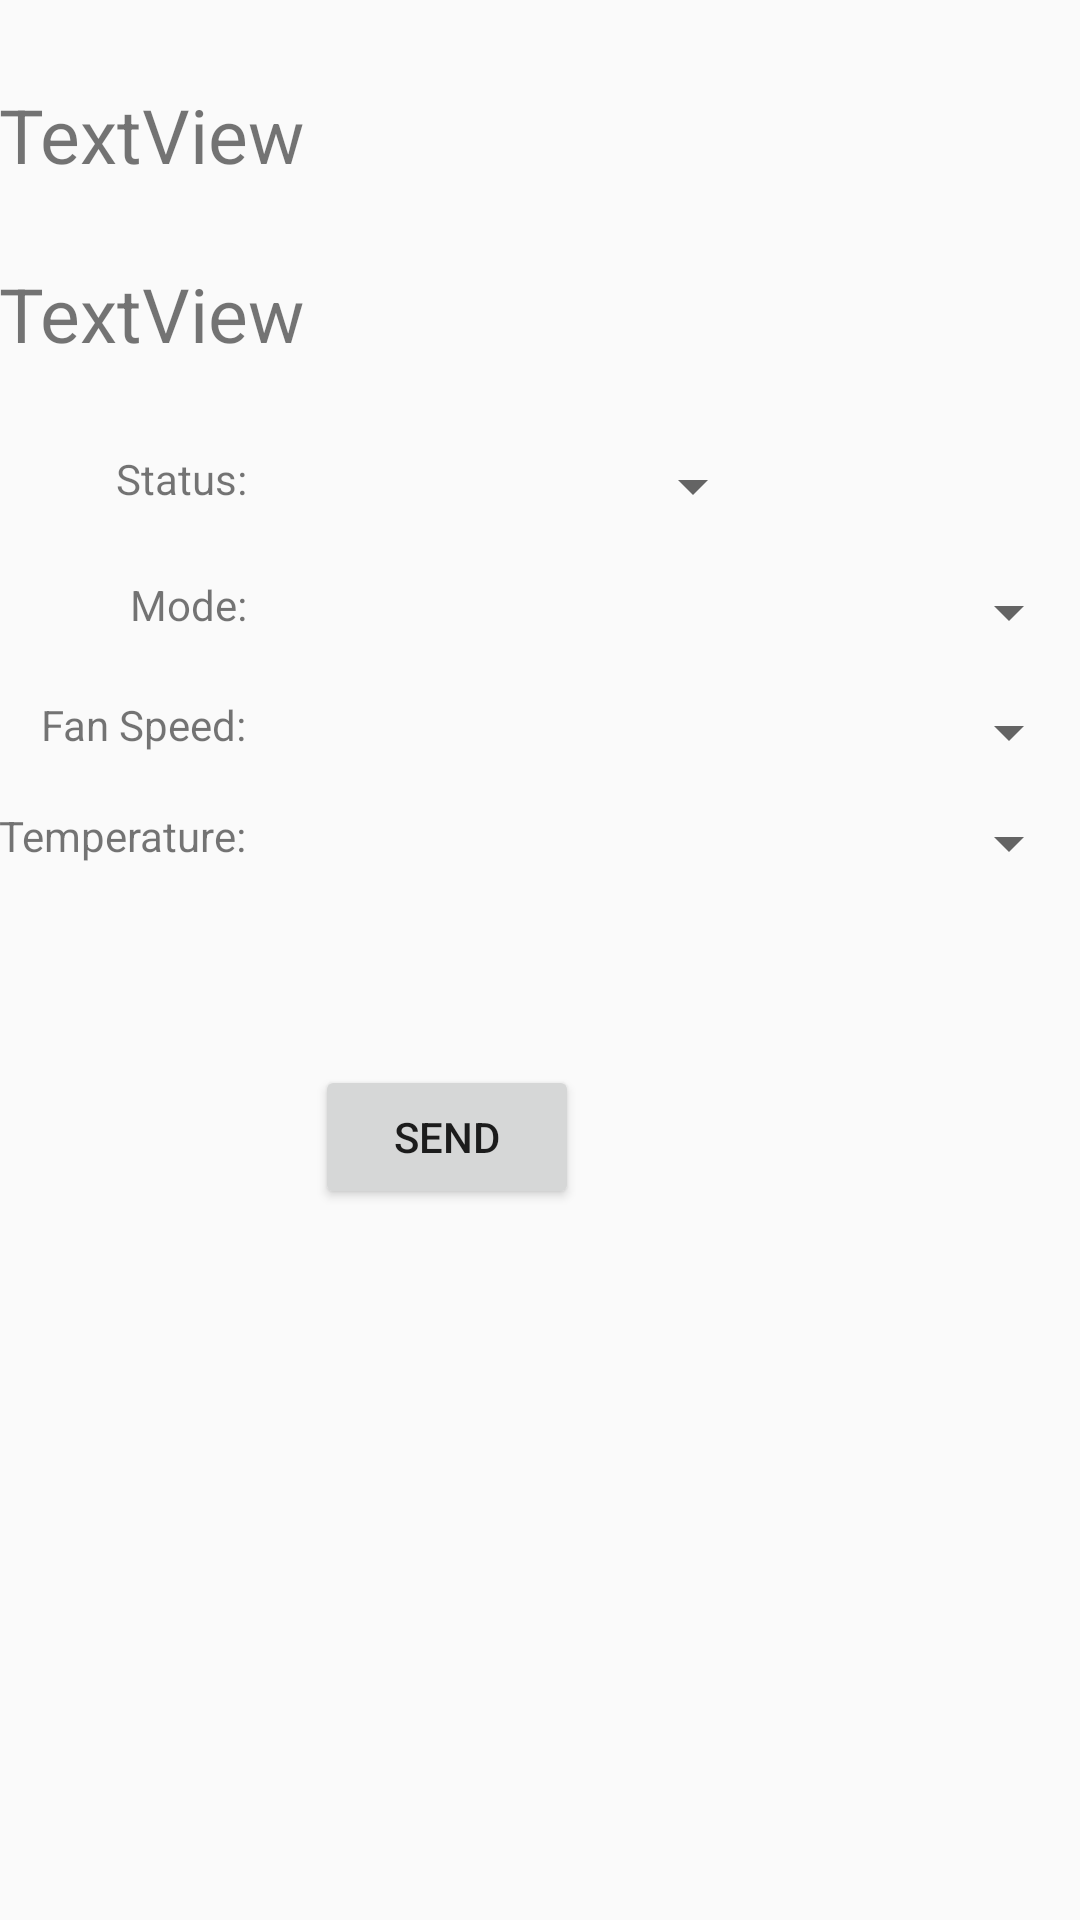

This screen was rendered from an Android layout file. Write that file and the resources it references.
<!-- AndroidManifest.xml: application theme AppTheme -->
<!-- res/layout/activity_send_signal.xml -->
<?xml version="1.0" encoding="utf-8"?>
<RelativeLayout xmlns:android="http://schemas.android.com/apk/res/android"
    xmlns:tools="http://schemas.android.com/tools"
    android:id="@+id/activity_send_signal"
    android:layout_width="match_parent"
    android:layout_height="match_parent"
    android:paddingBottom="@dimen/activity_vertical_margin"
    android:paddingLeft="@dimen/activity_horizontal_margin"
    android:paddingRight="@dimen/activity_horizontal_margin"
    android:paddingTop="@dimen/activity_vertical_margin"
    tools:context="com.example.dara.next_academy_ac_app_v1.SendSignalActivity">

    <TextView
        android:text="Status:"
        android:layout_width="wrap_content"
        android:layout_height="wrap_content"
        android:layout_alignParentTop="true"
        android:layout_alignParentLeft="true"
        android:layout_alignParentStart="true"
        android:layout_marginLeft="39dp"
        android:layout_marginStart="39dp"
        android:layout_marginTop="150dp"
        android:id="@+id/textView2" />

    <TextView
        android:text="Mode:"
        android:layout_width="wrap_content"
        android:layout_height="wrap_content"
        android:layout_below="@+id/textView2"
        android:layout_alignRight="@+id/textView2"
        android:layout_alignEnd="@+id/textView2"
        android:layout_marginTop="23dp"
        android:id="@+id/textView4" />

    <TextView
        android:text="Fan Speed:"
        android:layout_width="wrap_content"
        android:layout_height="wrap_content"
        android:layout_below="@+id/textView4"
        android:layout_alignRight="@+id/textView4"
        android:layout_alignEnd="@+id/textView4"
        android:layout_marginTop="21dp"
        android:id="@+id/textView6" />

    <TextView
        android:text="Temperature:"
        android:layout_width="wrap_content"
        android:layout_height="wrap_content"
        android:layout_below="@+id/textView6"
        android:layout_marginTop="18dp"
        android:id="@+id/textView8" />

    <Spinner
        android:layout_width="150dp"
        android:layout_height="wrap_content"
        android:id="@+id/status"
        android:layout_alignTop="@+id/textView2"
        android:layout_centerHorizontal="true" />

    <Spinner
        android:layout_width="match_parent"
        android:layout_height="wrap_content"
        android:layout_alignTop="@+id/textView4"
        android:layout_alignLeft="@+id/status"
        android:layout_alignStart="@+id/status"
        android:id="@+id/spinner_mode" />

    <Spinner
        android:layout_width="match_parent"
        android:layout_height="wrap_content"
        android:layout_alignTop="@+id/textView6"
        android:layout_alignLeft="@+id/spinner_mode"
        android:layout_alignStart="@+id/spinner_mode"
        android:id="@+id/spinner_fan_speed" />

    <Spinner
        android:layout_width="match_parent"
        android:layout_height="wrap_content"
        android:layout_alignTop="@+id/textView8"
        android:layout_alignLeft="@+id/spinner_fan_speed"
        android:layout_alignStart="@+id/spinner_fan_speed"
        android:id="@+id/spinner_temperature" />

    <TextView
        android:text="TextView"
        android:layout_width="350dp"
        android:layout_height="wrap_content"
        android:textSize="25dp"
        android:id="@+id/textView_ID"
        android:layout_alignParentTop="true"
        android:layout_alignParentLeft="true"
        android:layout_alignParentStart="true"
        android:layout_marginTop="28dp" />

    <Button
        android:text="Send"
        android:layout_width="wrap_content"
        android:layout_height="wrap_content"
        android:id="@+id/button_send_json"
        android:layout_marginTop="62dp"
        android:layout_below="@+id/spinner_temperature"
        android:layout_alignLeft="@+id/spinner_temperature"
        android:layout_alignStart="@+id/spinner_temperature" />

    <TextView
        android:text="TextView"
        android:textSize="25dp"
        android:layout_width="350dp"
        android:layout_height="wrap_content"
        android:layout_below="@+id/textView_ID"
        android:layout_alignParentLeft="true"
        android:layout_alignParentStart="true"
        android:layout_marginTop="26dp"
        android:id="@+id/textView_alias" />

</RelativeLayout>
<!-- resources referenced by this layout -->
<resources>
  <style name="AppTheme" parent="Theme.AppCompat.Light.DarkActionBar">
          
          <item name="colorPrimary">@color/colorPrimary</item>
          <item name="colorPrimaryDark">@color/colorPrimaryDark</item>
          <item name="colorAccent">@color/colorAccent</item>
          <item name="android:windowTranslucentStatus" tools:targetApi="kitkat">true</item>
      </style>
  <!-- not gathered from this repository: default colours our renderer supplied (Android Studio template values) -->
  <color name="colorPrimary">#FF6200EE</color>
  <color name="colorPrimaryDark">#FF3700B3</color>
  <color name="colorAccent">#FF03DAC5</color>
</resources>
